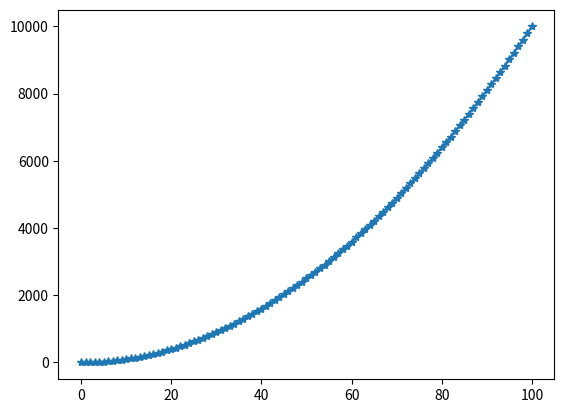

Source code (Python):
# -*- coding: utf-8 -*-
"""
Created on Fri Apr 22 06:31:41 2022

[redacted]
"""
import matplotlib.pyplot as plt

x = [x for x in range(101)]
y = [y**2 for y in x]

plt.plot(x,y, '-*')
plt.show()
